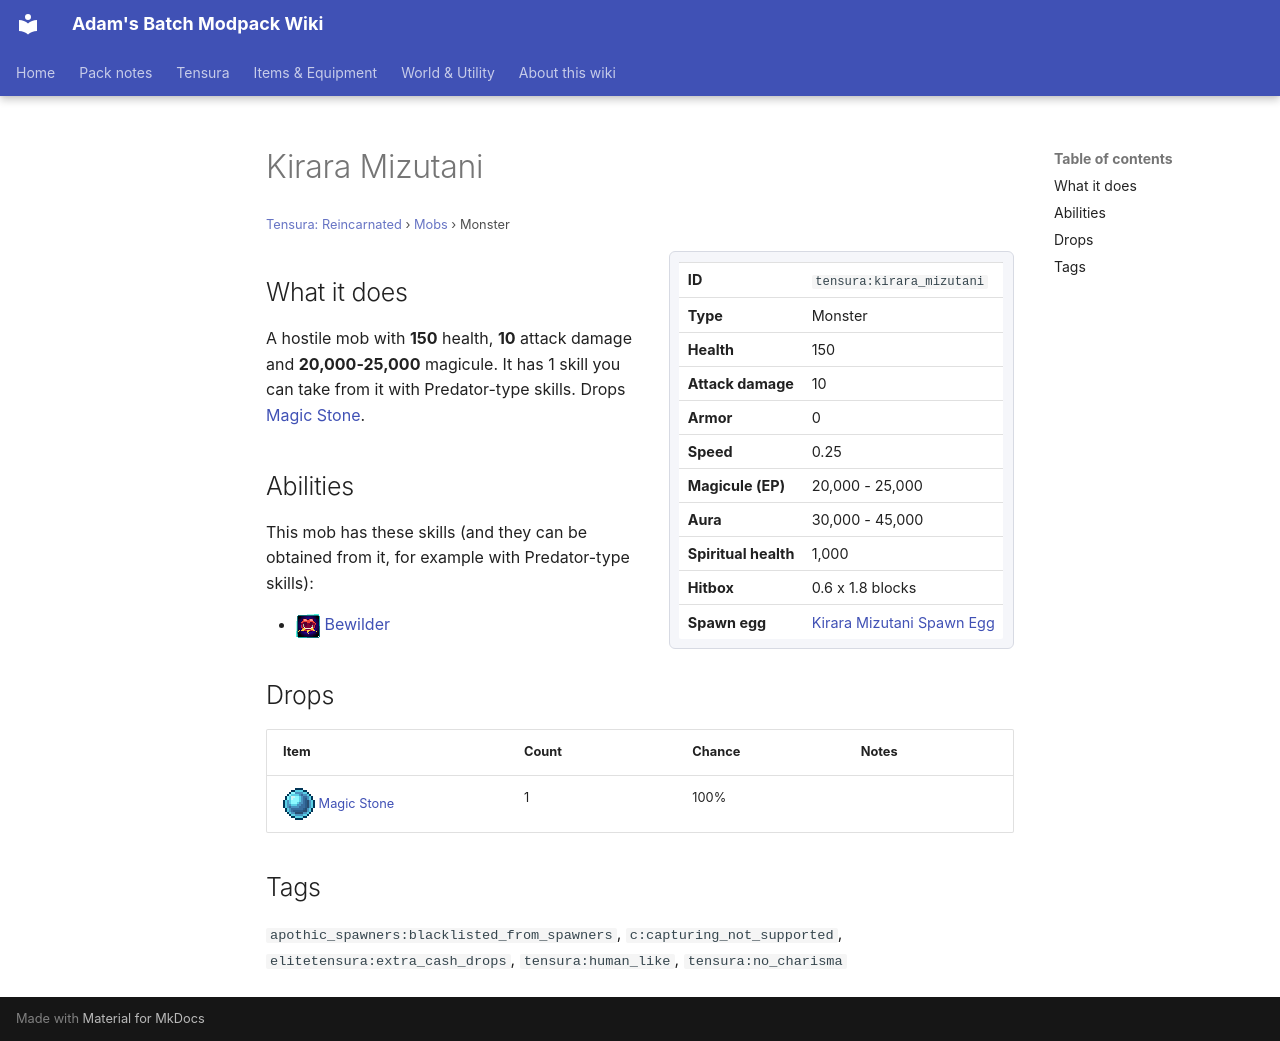

repository: Proteus-Nell/Adams-Batch-MC-Modpack-Wiki · page: tensura-reincarnated/mobs/kirara-mizutani/index.html · generator: mkdocs

# Kirara Mizutani

<small>[Tensura: Reincarnated](../index.md) &rsaquo; [Mobs](index.md) &rsaquo; Monster</small>

<div class="infobox" markdown>

| | |
|---|---|
| **ID** | `tensura:kirara_mizutani` |
| **Type** | Monster |
| **Health** | 150 |
| **Attack damage** | 10 |
| **Armor** | 0 |
| **Speed** | 0.25 |
| **Magicule (EP)** | 20,000 - 25,000 |
| **Aura** | 30,000 - 45,000 |
| **Spiritual health** | 1,000 |
| **Hitbox** | 0.6 x 1.8 blocks |
| **Spawn egg** |  [Kirara Mizutani Spawn Egg](../items/spawn-eggs/kirara-mizutani-spawn-egg.md) |

</div>

## What it does

A hostile mob with **150** health, **10** attack damage and **20,000-25,000** magicule. It has 1 skill you can take from it with Predator-type skills. Drops [Magic Stone](../items/materials/magic-stone.md).

## Abilities

This mob has these skills (and they can be obtained from it, for example with Predator-type skills):

- ![](../../assets/icons/tensura/skill/bewilder.png) [Bewilder](../abilities/unique-skills/bewilder.md)

## Drops

| Item | Count | Chance | Notes |
|---|---|---|---|
| ![](../../assets/icons/tensura/item/magic_stone.png) [Magic Stone](../items/materials/magic-stone.md) | 1 | 100% |  |

## Tags

`apothic_spawners:blacklisted_from_spawners`, `c:capturing_not_supported`, `elitetensura:extra_cash_drops`, `tensura:human_like`, `tensura:no_charisma`
